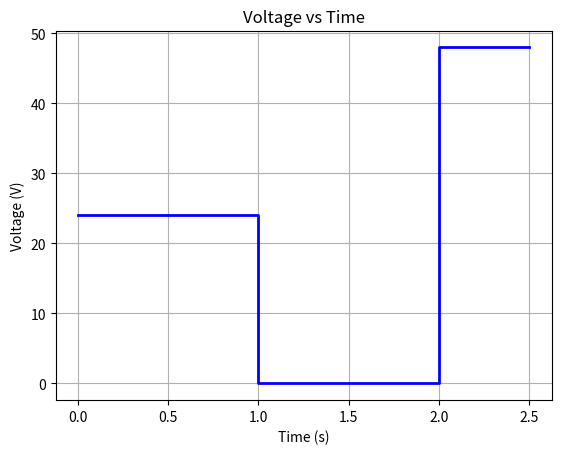

Write Python code to recreate this figure.
import matplotlib.pyplot as plt
import numpy as np

# Define the time intervals and voltage values
t1 = np.linspace(0, 1, 100)
v1 = 24 * np.ones(100)

t2 = np.linspace(1, 2, 100)
v2 = np.zeros(100)

t3 = np.linspace(2, 2.5, 50)
v3 = 48 * np.ones(50)

# Combine the time and voltage arrays
t = np.concatenate([t1, t2, t3])
v = np.concatenate([v1, v2, v3])

# Plot the graph
plt.plot(t, v, 'b-', linewidth=2)
plt.xlabel('Time (s)')
plt.ylabel('Voltage (V)')
plt.title('Voltage vs Time')
plt.grid(True)
plt.show()
